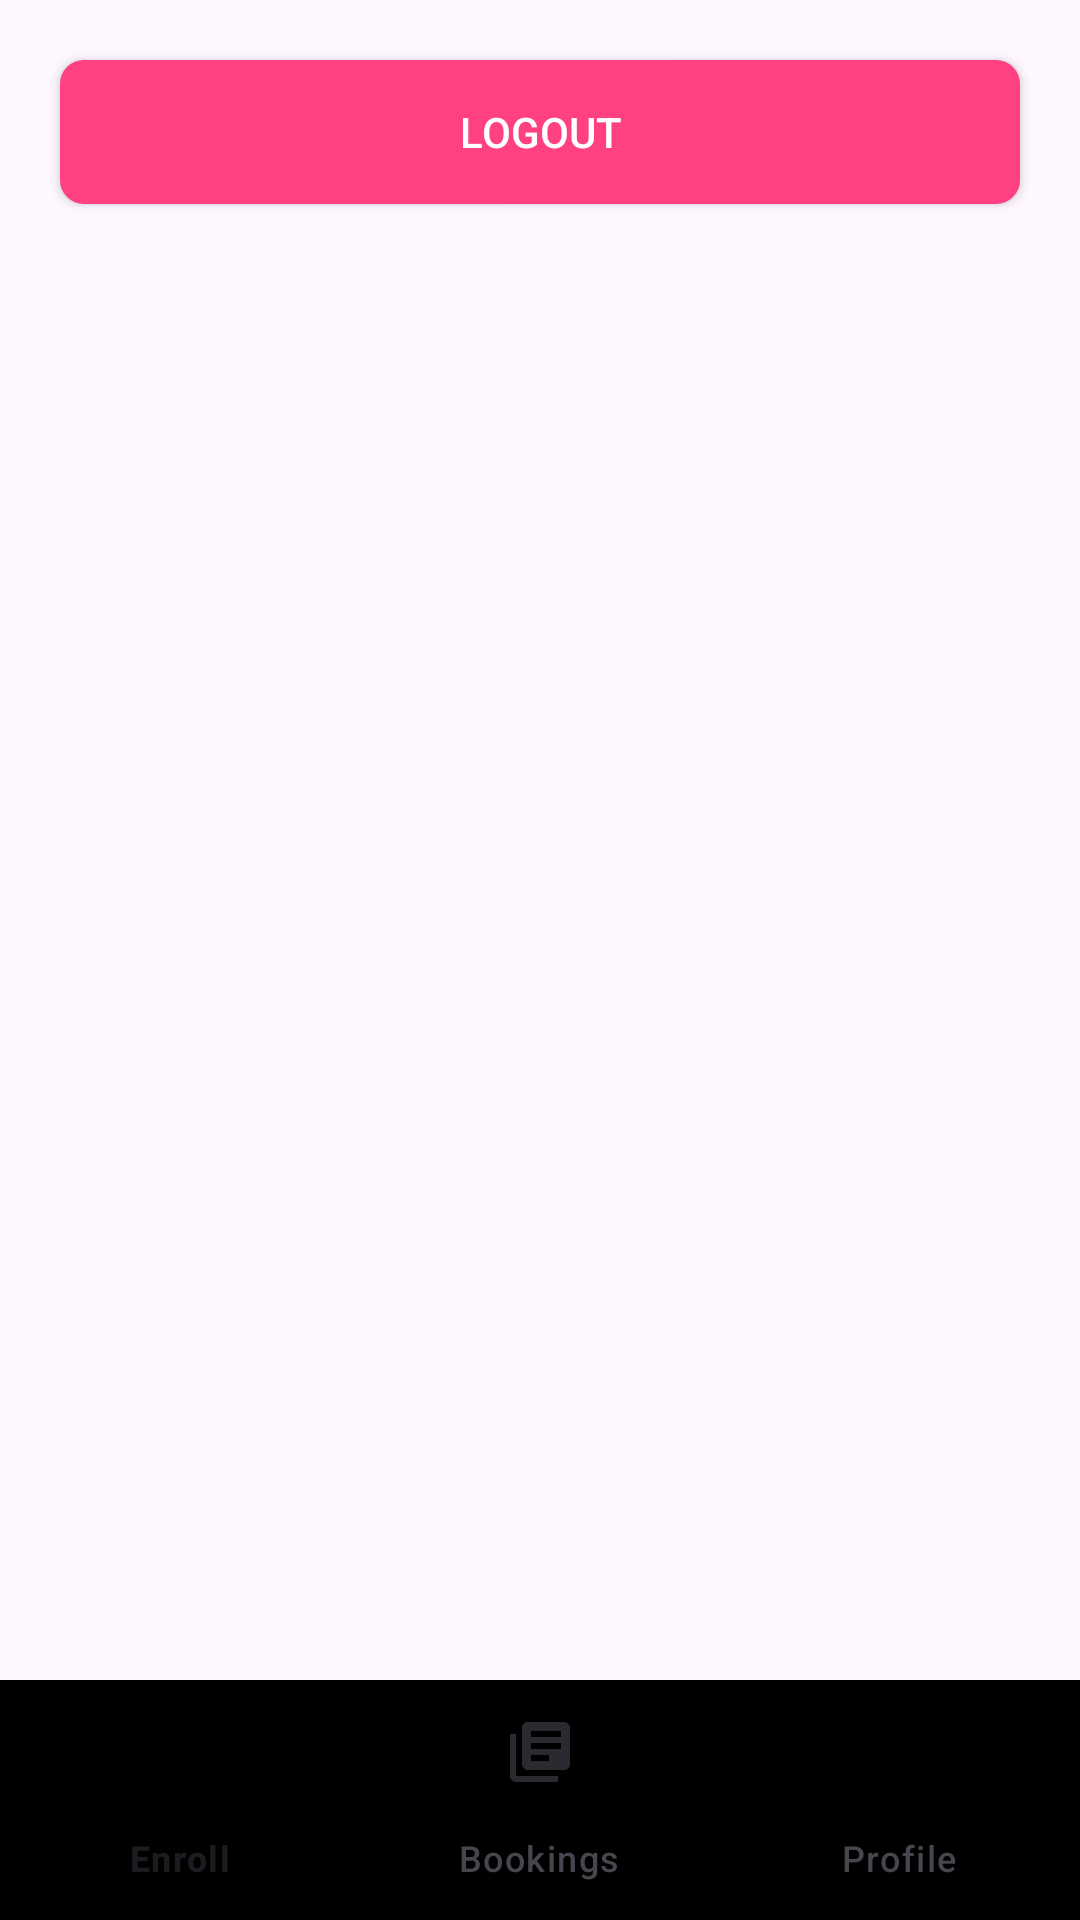

Layout XML and referenced resources for this Android screen:
<!-- AndroidManifest.xml: application theme Theme.VehServicing -->
<!-- res/layout/activity_profile_page.xml -->
<?xml version="1.0" encoding="utf-8"?>
<RelativeLayout xmlns:android="http://schemas.android.com/apk/res/android"
    xmlns:app="http://schemas.android.com/apk/res-auto"
    xmlns:tools="http://schemas.android.com/tools"
    android:layout_width="match_parent"
    android:layout_height="match_parent"
    android:layout_gravity="center"
    android:layout_centerInParent="true"
    android:orientation="vertical"
    android:layout_centerVertical="true"
    tools:context=".screens.user.ProfilePage">
    <Button
        android:id="@+id/logoutButton2"
        android:layout_width="match_parent"
        android:layout_height="wrap_content"
        android:text="Logout"
        android:layout_gravity="center"
        android:gravity="center"
        android:layout_margin="20dp"
        style="@style/LogoutButton"
        tools:ignore="MissingConstraints" />
    <com.google.android.material.bottomnavigation.BottomNavigationView
        android:layout_width="match_parent"
        android:layout_height="wrap_content"
        android:layout_alignParentBottom="true"
        app:menu="@drawable/bottom_nav_menu"
        android:id="@+id/nav"
        android:background="@color/black"
        />
</RelativeLayout>
<!-- resources referenced by this layout -->
<resources>
  <color name="black">#FF000000</color>
  <!-- drawable bottom_nav_menu (drawable) -->
  <menu xmlns:android="http://schemas.android.com/apk/res/android">
      <item
          android:id="@+id/navigation_home"
          android:icon="@drawable/username"
          android:title="Enroll" />
  
      <item
          android:id="@+id/navigation_dashboard"
          android:icon="@drawable/bookings"
          android:title="Bookings" />
  
      <item
          android:id="@+id/navigation_profile"
          android:icon="@drawable/profile_ic"
          android:title="Profile" />
  </menu>
  <style name="LogoutButton">
          <item name="android:background">@drawable/logout_button_background</item>
          <item name="android:textColor">@android:color/white</item>
          
      </style>
  <style name="Theme.VehServicing" parent="Base.Theme.VehServicing" />
  <!-- drawable bookings: png bitmap (drawable-hdpi, 405 bytes) -->
  <!-- drawable logout_button_background (drawable) -->
  <shape xmlns:android="http://schemas.android.com/apk/res/android"
      android:shape="rectangle">
      <solid android:color="@color/colorLogoutButtonBackground"/>
      <corners android:radius="8dp"/>
  </shape>
  <style name="Base.Theme.VehServicing" parent="Theme.Material3.DayNight.NoActionBar">
          
          
      </style>
  <color name="colorLogoutButtonBackground">#FF4081</color>
</resources>
